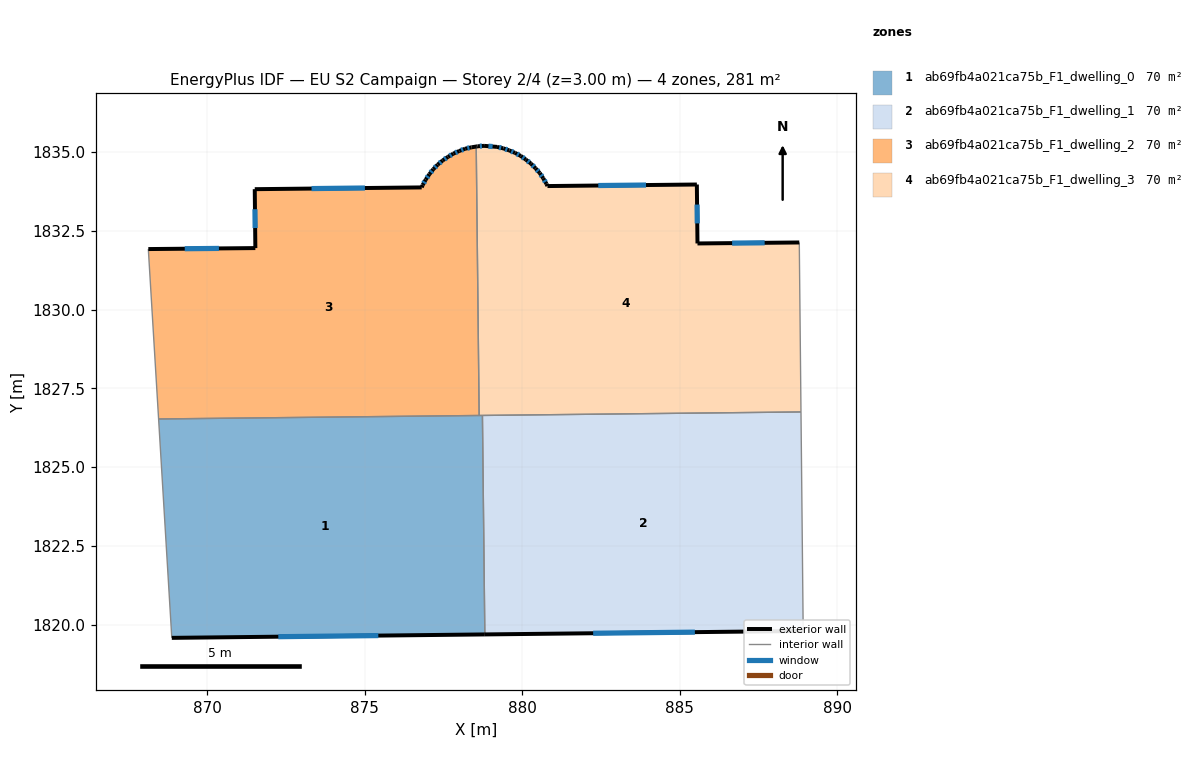
=== STOREY PLAN SPEC (per zone: floor XY polygon, exterior-wall plan segments, windows/doors) ===
zone 1: ab69fb4a021ca75b_F1_dwelling_0  (70.2 m²)
  floor: (878.74, 1826.64) (878.82, 1819.69) (868.88, 1819.58) (868.47, 1826.53)
  exterior wall: (868.89, 1819.58) – (878.82, 1819.69)  [9.9 m]
    window: (872.26, 1819.62) – (875.44, 1819.66)  [3.0 m²]
  interior walls: 4
zone 2: ab69fb4a021ca75b_F1_dwelling_1  (70.2 m²)
  floor: (888.85, 1826.75) (888.92, 1819.80) (878.82, 1819.69) (878.74, 1826.64)
  exterior wall: (878.82, 1819.69) – (888.92, 1819.80)  [10.1 m]
    window: (882.25, 1819.73) – (885.48, 1819.77)  [3.1 m²]
  interior walls: 3
zone 3: ab69fb4a021ca75b_F1_dwelling_2  (70.2 m²)
  floor: (878.54, 1835.17) (878.64, 1826.64) (868.47, 1826.53) (868.14, 1831.92) (871.54, 1831.95) (871.52, 1833.82) (876.81, 1833.88) (876.84, 1833.95) (876.94, 1834.12) (877.06, 1834.30) (877.19, 1834.46) (877.32, 1834.60) (877.48, 1834.73) (877.65, 1834.85) (877.82, 1834.95) (878.00, 1835.03) (878.19, 1835.11) (878.39, 1835.15)
  exterior wall: (871.52, 1833.82) – (871.54, 1831.95)  [1.9 m]
    window: (871.52, 1833.19) – (871.53, 1832.59)  [0.6 m²]
  exterior wall: (876.81, 1833.88) – (871.52, 1833.82)  [5.3 m]
    window: (875.01, 1833.86) – (873.32, 1833.84)  [1.6 m²]
  exterior wall: (876.84, 1833.95) – (876.81, 1833.88)  [0.1 m]
  exterior wall: (876.94, 1834.12) – (876.84, 1833.95)  [0.2 m]
    window: (876.91, 1834.07) – (876.88, 1834.01)  [0.1 m²]
  exterior wall: (877.06, 1834.30) – (876.94, 1834.12)  [0.2 m]
    window: (877.02, 1834.24) – (876.98, 1834.18)  [0.1 m²]
  exterior wall: (877.19, 1834.46) – (877.06, 1834.30)  [0.2 m]
    window: (877.14, 1834.40) – (877.10, 1834.35)  [0.1 m²]
  exterior wall: (877.32, 1834.60) – (877.19, 1834.46)  [0.2 m]
    window: (877.28, 1834.55) – (877.23, 1834.51)  [0.1 m²]
  exterior wall: (877.48, 1834.73) – (877.32, 1834.60)  [0.2 m]
    window: (877.43, 1834.69) – (877.38, 1834.65)  [0.1 m²]
  exterior wall: (877.65, 1834.85) – (877.48, 1834.73)  [0.2 m]
    window: (877.59, 1834.81) – (877.54, 1834.77)  [0.1 m²]
  exterior wall: (877.82, 1834.95) – (877.65, 1834.85)  [0.2 m]
    window: (877.76, 1834.91) – (877.71, 1834.88)  [0.1 m²]
  exterior wall: (878.01, 1835.03) – (877.82, 1834.95)  [0.2 m]
    window: (877.94, 1835.00) – (877.88, 1834.98)  [0.1 m²]
  exterior wall: (878.19, 1835.11) – (878.01, 1835.03)  [0.2 m]
    window: (878.13, 1835.08) – (878.07, 1835.06)  [0.1 m²]
  exterior wall: (878.39, 1835.15) – (878.19, 1835.11)  [0.2 m]
    window: (878.32, 1835.13) – (878.26, 1835.12)  [0.1 m²]
  exterior wall: (878.54, 1835.17) – (878.39, 1835.15)  [0.2 m]
  exterior wall: (871.54, 1831.95) – (868.14, 1831.92)  [3.4 m]
    window: (870.38, 1831.94) – (869.30, 1831.93)  [1.0 m²]
  interior walls: 3
zone 4: ab69fb4a021ca75b_F1_dwelling_3  (70.2 m²)
  floor: (888.79, 1832.13) (888.85, 1826.75) (878.64, 1826.64) (878.54, 1835.17) (878.59, 1835.18) (878.79, 1835.20) (879.20, 1835.16) (879.40, 1835.12) (879.59, 1835.05) (879.78, 1834.97) (879.96, 1834.88) (880.12, 1834.76) (880.28, 1834.63) (880.42, 1834.48) (880.56, 1834.34) (880.67, 1834.17) (880.77, 1833.99) (880.80, 1833.92) (885.54, 1833.97) (885.56, 1832.10)
  exterior wall: (880.12, 1834.76) – (879.96, 1834.88)  [0.2 m]
    window: (880.06, 1834.80) – (880.01, 1834.84)  [0.1 m²]
  exterior wall: (880.28, 1834.63) – (880.12, 1834.76)  [0.2 m]
    window: (880.23, 1834.68) – (880.17, 1834.72)  [0.1 m²]
  exterior wall: (880.42, 1834.48) – (880.28, 1834.63)  [0.2 m]
    window: (880.38, 1834.53) – (880.33, 1834.58)  [0.1 m²]
  exterior wall: (880.56, 1834.34) – (880.42, 1834.48)  [0.2 m]
    window: (880.51, 1834.39) – (880.47, 1834.43)  [0.1 m²]
  exterior wall: (880.67, 1834.17) – (880.56, 1834.34)  [0.2 m]
    window: (880.63, 1834.23) – (880.60, 1834.28)  [0.1 m²]
  exterior wall: (880.77, 1833.99) – (880.67, 1834.17)  [0.2 m]
    window: (880.74, 1834.05) – (880.70, 1834.11)  [0.1 m²]
  exterior wall: (880.80, 1833.92) – (880.77, 1833.99)  [0.1 m]
  exterior wall: (885.54, 1833.97) – (880.80, 1833.92)  [4.7 m]
    window: (883.93, 1833.95) – (882.42, 1833.94)  [1.5 m²]
  exterior wall: (885.56, 1832.10) – (885.54, 1833.97)  [1.9 m]
    window: (885.56, 1832.74) – (885.55, 1833.33)  [0.6 m²]
  exterior wall: (888.79, 1832.13) – (885.56, 1832.10)  [3.2 m]
    window: (887.70, 1832.12) – (886.66, 1832.11)  [1.0 m²]
  exterior wall: (878.59, 1835.18) – (878.54, 1835.17)  [0.0 m]
  exterior wall: (878.79, 1835.20) – (878.59, 1835.18)  [0.2 m]
    window: (878.72, 1835.19) – (878.66, 1835.19)  [0.1 m²]
  exterior wall: (879.20, 1835.16) – (878.79, 1835.20)  [0.4 m]
    window: (879.06, 1835.17) – (878.93, 1835.18)  [0.1 m²]
  exterior wall: (879.40, 1835.12) – (879.20, 1835.16)  [0.2 m]
    window: (879.33, 1835.13) – (879.27, 1835.15)  [0.1 m²]
  exterior wall: (879.59, 1835.05) – (879.40, 1835.12)  [0.2 m]
    window: (879.53, 1835.07) – (879.47, 1835.09)  [0.1 m²]
  exterior wall: (879.78, 1834.97) – (879.59, 1835.05)  [0.2 m]
    window: (879.71, 1835.00) – (879.66, 1835.02)  [0.1 m²]
  exterior wall: (879.96, 1834.88) – (879.78, 1834.97)  [0.2 m]
    window: (879.90, 1834.91) – (879.84, 1834.94)  [0.1 m²]
  interior walls: 4

=== DERIVED (storey summary) ===
Building: EU S2 Campaign
Storey: 2 of 4  (floor level z = 3.00 m)
Storey gross floor area: 280.9 m²
Zones on this storey: 4
  - ab69fb4a021ca75b_F1_dwelling_0: floor 70.2 m²; exterior wall 9.9 m (29.8 m²); 1 window(s) 3.0 m²; WWR 10.2%
  - ab69fb4a021ca75b_F1_dwelling_1: floor 70.2 m²; exterior wall 10.1 m (30.3 m²); 1 window(s) 3.1 m²; WWR 10.2%
  - ab69fb4a021ca75b_F1_dwelling_2: floor 70.2 m²; exterior wall 12.8 m (38.5 m²); 13 window(s) 3.9 m²; WWR 10.0%
  - ab69fb4a021ca75b_F1_dwelling_3: floor 70.2 m²; exterior wall 12.6 m (37.8 m²); 15 window(s) 3.8 m²; WWR 10.1%
Zone adjacency (shared interzone walls):
  - ab69fb4a021ca75b_F1_dwelling_0 ↔ ab69fb4a021ca75b_F1_dwelling_1
  - ab69fb4a021ca75b_F1_dwelling_0 ↔ ab69fb4a021ca75b_F1_dwelling_2
  - ab69fb4a021ca75b_F1_dwelling_0 ↔ ab69fb4a021ca75b_F1_dwelling_3
  - ab69fb4a021ca75b_F1_dwelling_1 ↔ ab69fb4a021ca75b_F1_dwelling_3
  - ab69fb4a021ca75b_F1_dwelling_2 ↔ ab69fb4a021ca75b_F1_dwelling_3